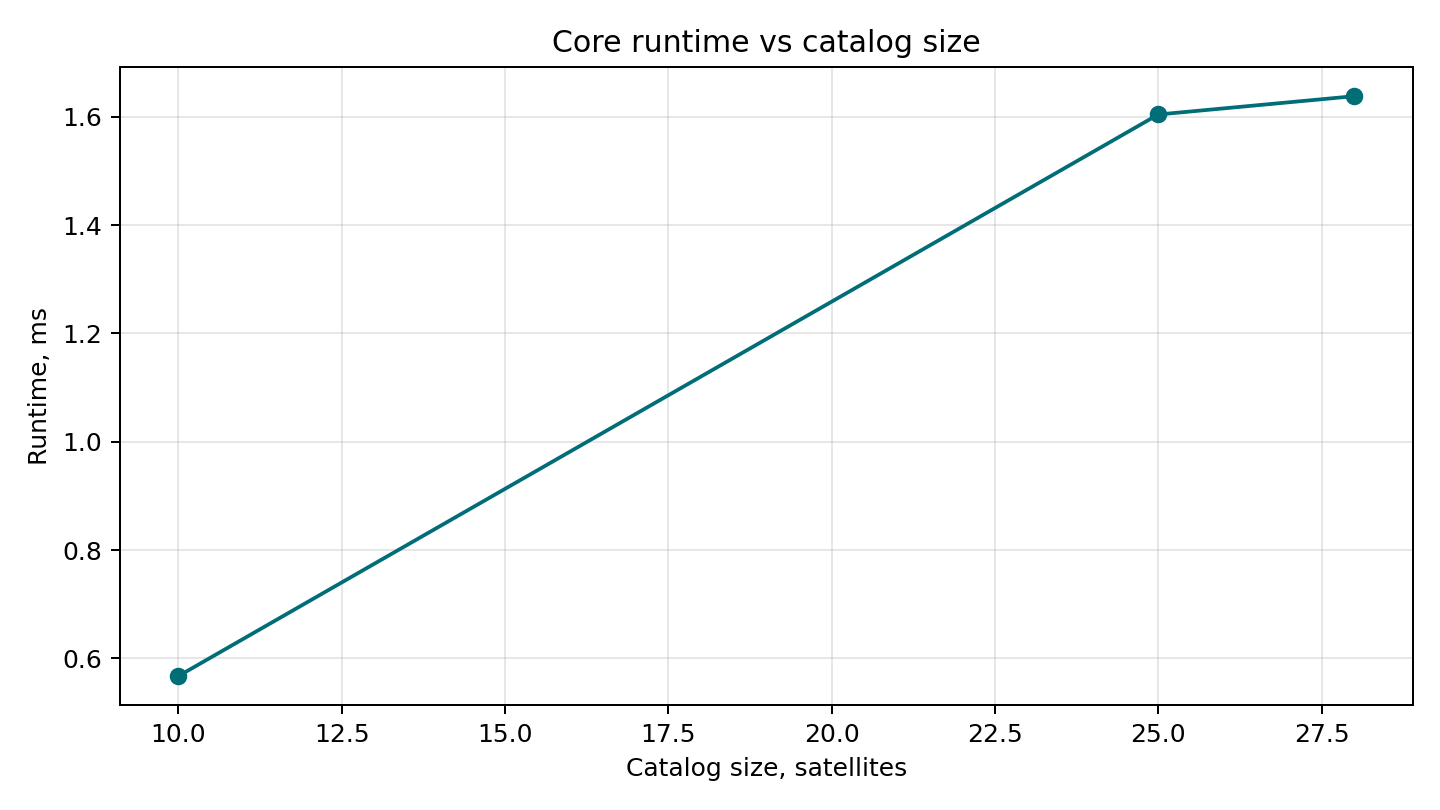

The file beside this chart, header and first rows:
catalog_size, repeat, observations, runtime_us, runtime_ms
10, 1, 10, 501, 0.501
10, 2, 10, 798, 0.798
10, 3, 10, 523, 0.523
10, 4, 10, 513, 0.513
10, 5, 10, 501, 0.501
25, 1, 10, 2271, 2.271
25, 2, 10, 1277, 1.277
25, 3, 10, 1457, 1.457
25, 4, 10, 1285, 1.285
25, 5, 10, 1732, 1.732
28, 1, 10, 1463, 1.463
28, 2, 10, 1743, 1.743
28, 3, 10, 1929, 1.929
28, 4, 10, 1470, 1.47
28, 5, 10, 1586, 1.586
